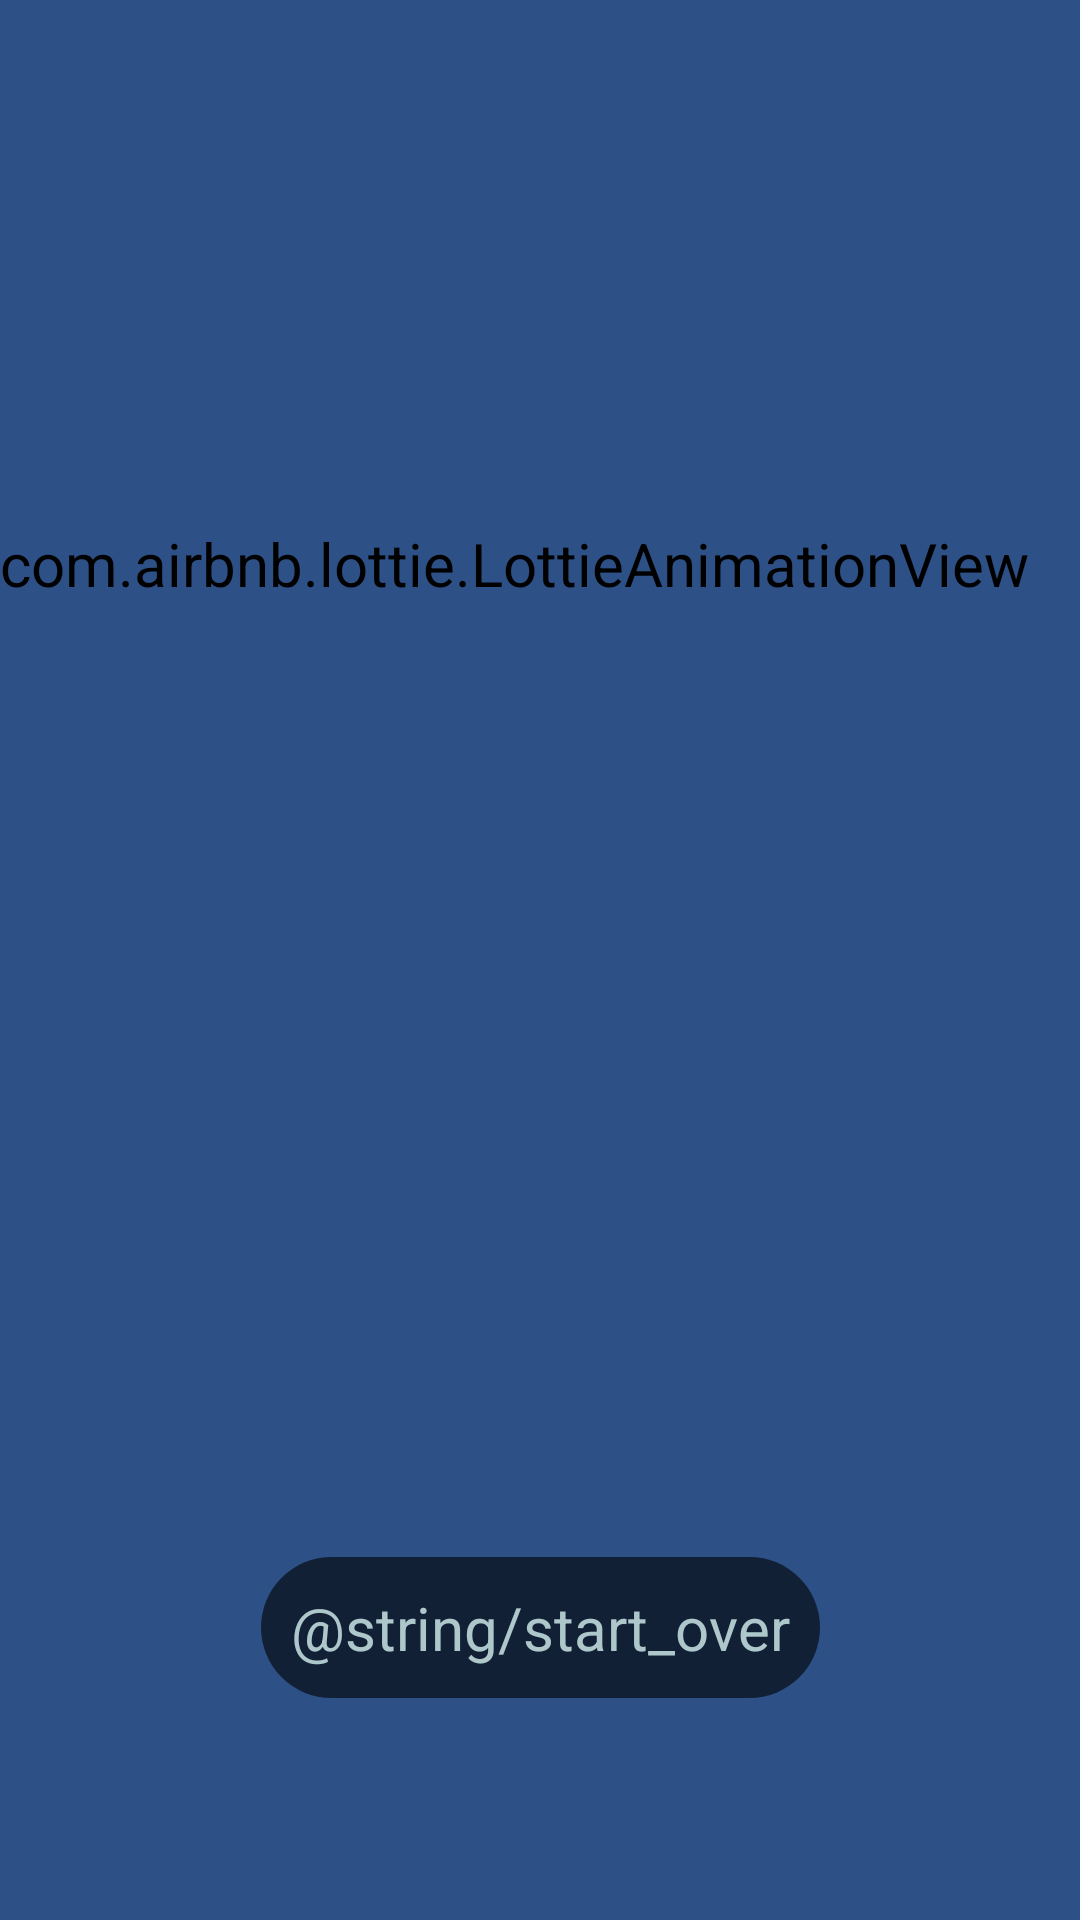

Android layout source for this screen:
<!-- AndroidManifest.xml: application theme Theme.QuizMaster -->
<!-- res/layout/fragment_results_screen.xml -->
<?xml version="1.0" encoding="utf-8"?>
<androidx.constraintlayout.widget.ConstraintLayout
    xmlns:android="http://schemas.android.com/apk/res/android"
    xmlns:tools="http://schemas.android.com/tools"
    xmlns:app="http://schemas.android.com/apk/res-auto"
    android:layout_width="match_parent"
    android:layout_height="match_parent"
    tools:context=".ui.main.ResultsScreenFragment">

    <LinearLayout
        android:layout_width="match_parent"
        android:layout_height="match_parent"
        app:layout_constraintTop_toTopOf="parent"
        app:layout_constraintStart_toStartOf="parent"
        app:layout_constraintEnd_toEndOf="parent"
        app:layout_constraintBottom_toBottomOf="parent"
        android:orientation="vertical">

        <com.airbnb.lottie.LottieAnimationView
            android:id="@+id/lottie_view"
            android:layout_width="wrap_content"
            android:layout_height="200dp"
            app:lottie_rawRes="@raw/animation_for_results_screen"
            app:lottie_autoPlay="true"
            android:layout_weight="0.4"/>

        <TextView
            android:id="@+id/textViewResult"
            android:layout_width="match_parent"
            android:paddingHorizontal="15dp"
            android:gravity="center"
            android:textSize="15sp"
            android:layout_height="0dp"
            android:layout_weight="0.1"/>

        <androidx.constraintlayout.widget.ConstraintLayout
            android:layout_width="match_parent"
            android:layout_height="0dp"
            android:layout_weight="0.5"
            android:orientation="vertical">

            <androidx.appcompat.widget.AppCompatButton
                android:id="@+id/startOver"
                app:layout_constraintEnd_toEndOf="parent"
                app:layout_constraintStart_toStartOf="parent"
                app:layout_constraintBottom_toBottomOf="parent"
                app:layout_constraintTop_toTopOf="parent"
                android:layout_width="wrap_content"
                android:layout_height="wrap_content"
                android:layout_gravity="center"
                android:padding="10dp"
                android:layout_marginTop="25dp"
                android:text="@string/start_over"
                android:background="@drawable/rounded_corners"/>

        </androidx.constraintlayout.widget.ConstraintLayout>

    </LinearLayout>

</androidx.constraintlayout.widget.ConstraintLayout>
<!-- resources referenced by this layout -->
<resources>
  <!-- drawable rounded_corners (drawable) -->
  <?xml version="1.0" encoding="utf-8"?>
  <shape xmlns:android="http://schemas.android.com/apk/res/android">
      <corners android:radius="25dp" />
      <solid android:color="?attr/buttonStyle"/>
  </shape>
  <style name="Theme.QuizMaster" parent="Base.Theme.QuizMaster" />
  <style name="Base.Theme.QuizMaster" parent="Theme.Material3.DayNight.NoActionBar">
          <item name="colorPrimary">@color/blue</item>
          <item name="buttonStyle">@color/background_color_buttons</item>
  
          <item name="android:background">@color/blue</item>
          <item name="android:textColor">@color/light_blue</item>
          <item name="android:textSize">20sp</item>
          <item name="fontFamily">@font/opensans_medium</item>
  
          <item name="android:statusBarColor">?attr/colorPrimary</item>
          <item name="android:windowLightStatusBar">true</item>
      </style>
  <color name="blue">#2D5086</color>
  <color name="background_color_buttons">#122036</color>
  <color name="light_blue">#ADC7CB</color>
</resources>
